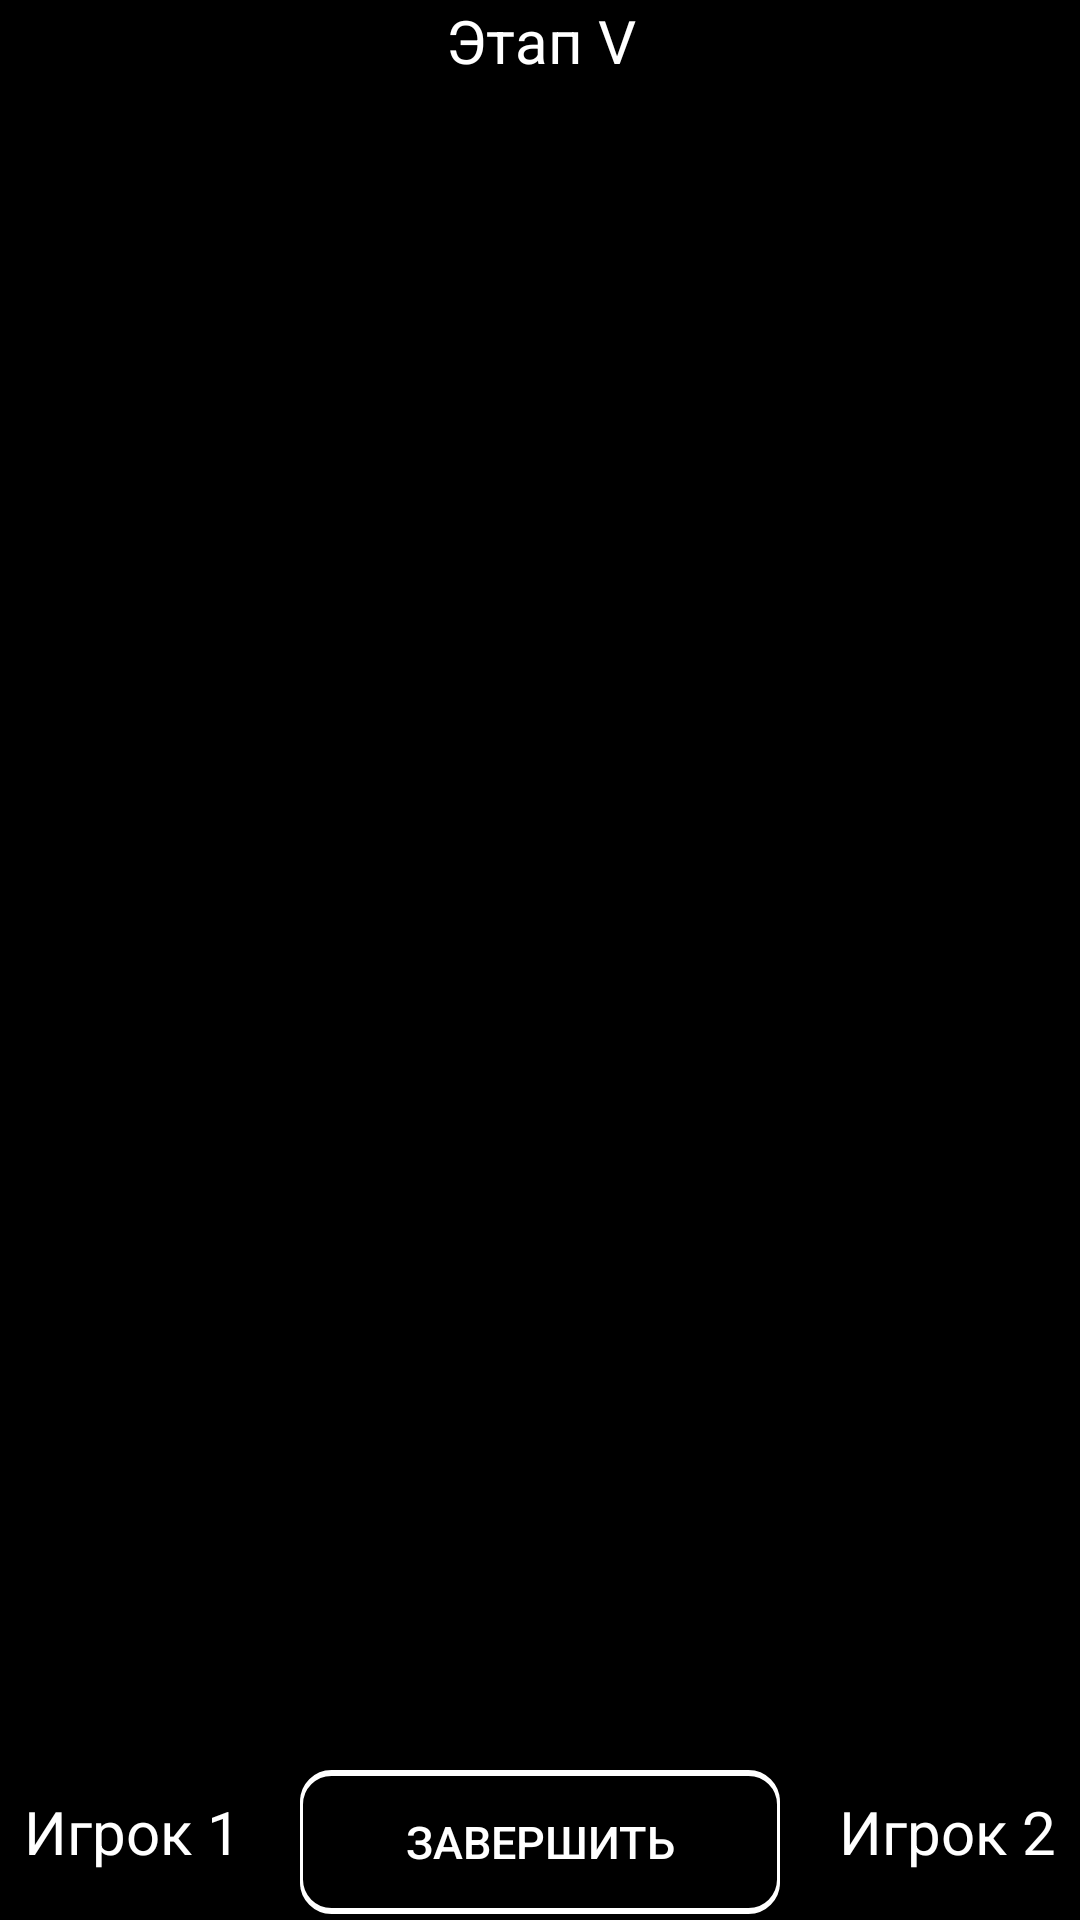

Write the Android layout XML for this screen, with the resource values it uses.
<!-- AndroidManifest.xml: application theme AppTheme -->
<!-- res/layout/activity_stage5.xml -->
<?xml version="1.0" encoding="utf-8"?>
<androidx.constraintlayout.widget.ConstraintLayout xmlns:android="http://schemas.android.com/apk/res/android"
    xmlns:app="http://schemas.android.com/apk/res-auto"
    xmlns:tools="http://schemas.android.com/tools"
    android:layout_width="match_parent"
    android:layout_height="match_parent"
    android:background="#000000"
    tools:context=".StageFive.Stage5">

    <ListView
        android:id="@+id/listViewStage5"
        android:layout_width="match_parent"
        android:layout_height="wrap_content"
        android:layout_gravity="center"
        app:layout_constraintBottom_toTopOf="@+id/infoGame"
        app:layout_constraintTop_toBottomOf="@+id/nameActivityGameStage5">

    </ListView>

    <TextView
        android:id="@+id/infoGame"
        android:layout_width="wrap_content"
        android:layout_height="wrap_content"
        android:layout_gravity="center"
        android:layout_marginBottom="16dp"
        android:gravity="center"
        android:textColor="#FFFFFF"
        android:textSize="20sp"
        app:layout_constraintBottom_toTopOf="@+id/buttonStageFinal"
        app:layout_constraintEnd_toEndOf="parent"
        app:layout_constraintStart_toStartOf="parent" />

    <TextView
        android:id="@+id/nameActivityGameStage5"
        android:layout_width="match_parent"
        android:layout_height="wrap_content"
        android:gravity="center"
        android:text="@string/infoS5"
        android:textColor="#FFFFFF"
        android:textSize="20sp"
        app:layout_constraintEnd_toEndOf="parent"
        app:layout_constraintStart_toStartOf="parent"
        app:layout_constraintTop_toTopOf="parent" />

    <Button
        android:id="@+id/buttonStageFinal"
        android:layout_width="match_parent"
        android:layout_height="wrap_content"
        android:layout_marginStart="100dp"
        android:layout_marginEnd="100dp"
        android:layout_marginBottom="2dp"
        android:background="@drawable/textlineforbutton"
        android:text="@string/finalggame"
        android:textColor="#FFFFFF"
        android:textSize="15sp"
        app:layout_constraintBottom_toBottomOf="parent"
        app:layout_constraintEnd_toEndOf="parent"
        app:layout_constraintStart_toStartOf="parent" />

    <TextView
        android:id="@+id/infoAboutPlayers2"
        android:layout_width="wrap_content"
        android:layout_height="wrap_content"
        android:layout_gravity="center"
        android:layout_marginEnd="8dp"
        android:layout_marginBottom="16dp"
        android:gravity="center"
        android:text="@string/player_2"
        android:textColor="#FFFFFF"
        android:textSize="20sp"
        app:layout_constraintBottom_toBottomOf="parent"
        app:layout_constraintEnd_toEndOf="parent" />

    <TextView
        android:id="@+id/infoAboutPlayers"
        android:layout_width="wrap_content"
        android:layout_height="wrap_content"
        android:layout_gravity="center"
        android:layout_marginStart="8dp"
        android:layout_marginBottom="16dp"
        android:gravity="center"
        android:text="@string/player_1"
        android:textColor="#FFFFFF"
        android:textSize="20sp"
        app:layout_constraintBottom_toBottomOf="parent"
        app:layout_constraintStart_toStartOf="parent" />

</androidx.constraintlayout.widget.ConstraintLayout>
<!-- resources referenced by this layout -->
<resources>
  <!-- drawable textlineforbutton (drawable) -->
  <?xml version="1.0" encoding="utf-8"?>
  <layer-list xmlns:android="http://schemas.android.com/apk/res/android" >
      <item>
          <shape
              android:shape="rectangle">
              <stroke android:width="1dp" android:color="#FFFFFF" />
              <solid android:color="#FFFFFF" />
              <corners android:radius="10dp"/>
          </shape>
      </item>
  
      <item android:top="1dp" android:bottom="1dp">
          <shape
              android:shape="rectangle">
              <stroke android:width="1dp" android:color="#FFFFFF" />
              <solid android:color="#000000" />
              <corners android:radius="10dp"/>
          </shape>
      </item>
  
  </layer-list>
  <string name="finalggame">Завершить</string>
  <string name="infoS5">Этап V</string>
  <string name="player_1">Игрок 1</string>
  <string name="player_2">Игрок 2</string>
  <style name="AppTheme" parent="Theme.AppCompat.DayNight.NoActionBar">
          <item name="colorPrimaryDark">#000000</item>
      </style>
</resources>
